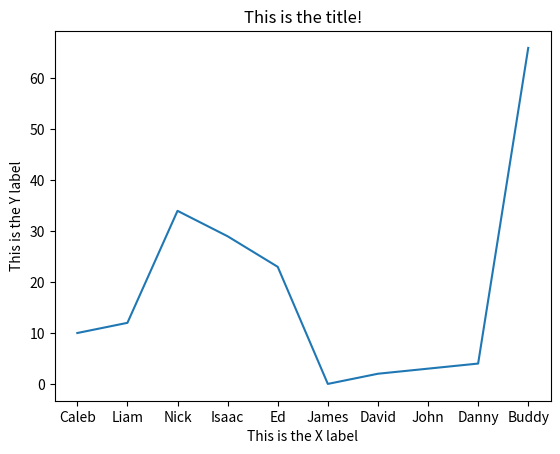

Here is the Python script that generated this plot:
import matplotlib.pyplot as plt

ylist = [10,12,34,29,23,0,2,3,4,66]
xlist = ['Caleb', 'Liam', 'Nick', 'Isaac', 'Ed', 'James', 'David', 'John', 'Danny', 'Buddy']

plt.xlabel('This is the X label')
plt.ylabel('This is the Y label')

plt.title('This is the title!')

plt.polar(xlist,ylist)  # s ^ -- x

plt.show()